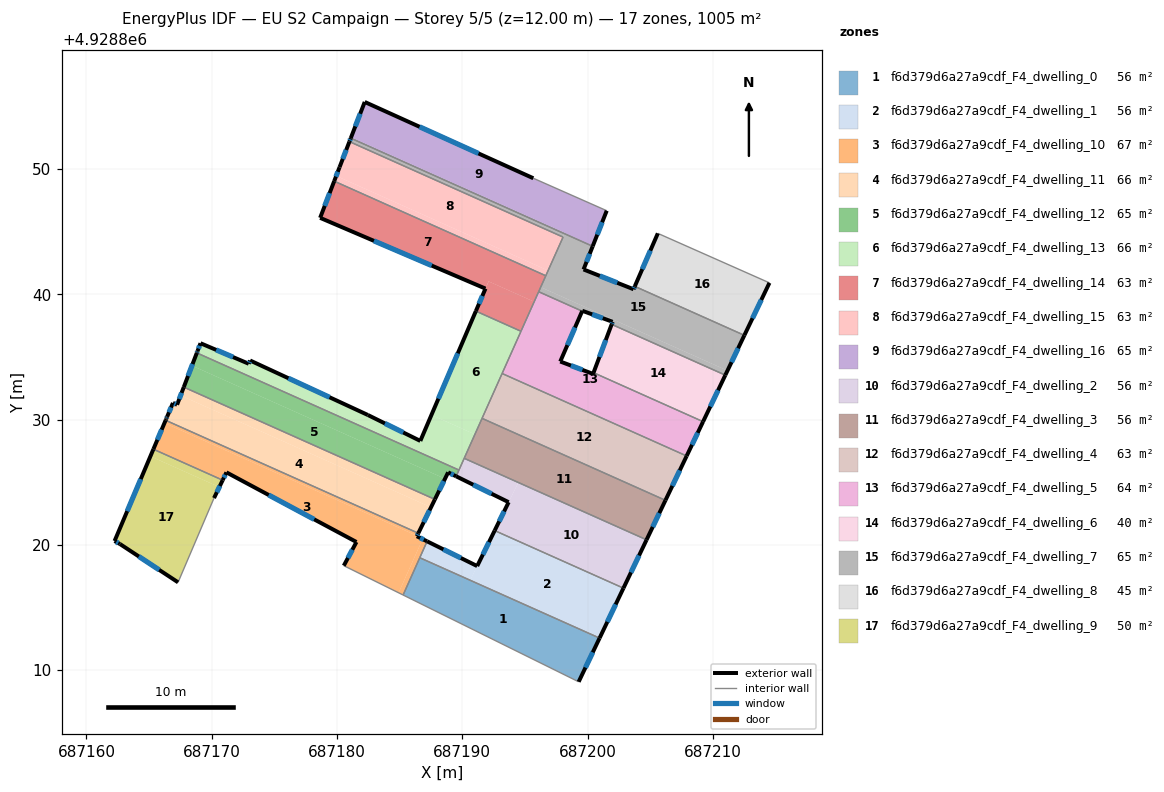
=== STOREY PLAN SPEC (per zone: floor XY polygon, exterior-wall plan segments, windows/doors) ===
zone 1: f6d379d6a27a9cdf_F4_dwelling_0  (55.9 m²)
  floor: (687200.96, 4928812.56) (687199.29, 4928809.07) (687185.28, 4928816.00) (687186.61, 4928818.97)
  exterior wall: (687199.29, 4928809.07) – (687200.96, 4928812.56)  [3.9 m]
    window: (687199.84, 4928810.20) – (687200.42, 4928811.42)  [1.4 m²]
  interior walls: 3
zone 2: f6d379d6a27a9cdf_F4_dwelling_1  (55.8 m²)
  floor: (687202.87, 4928816.55) (687200.96, 4928812.56) (687190.63, 4928817.18) (687192.59, 4928821.14)
  floor: (687191.19, 4928818.31) (687190.63, 4928817.18) (687186.61, 4928818.97) (687187.19, 4928820.28)
  exterior wall: (687191.19, 4928818.31) – (687187.19, 4928820.29)  [4.5 m]
    window: (687189.89, 4928818.95) – (687188.49, 4928819.64)  [1.6 m²]
  exterior wall: (687192.59, 4928821.14) – (687191.19, 4928818.31)  [3.2 m]
    window: (687192.13, 4928820.22) – (687191.65, 4928819.23)  [1.2 m²]
  exterior wall: (687200.96, 4928812.56) – (687202.87, 4928816.55)  [4.4 m]
    window: (687201.58, 4928813.86) – (687202.25, 4928815.25)  [1.6 m²]
  interior walls: 3
zone 3: f6d379d6a27a9cdf_F4_dwelling_10  (66.6 m²)
  floor: (687186.39, 4928820.72) (687186.37, 4928820.69) (687186.83, 4928820.46) (687184.92, 4928816.18) (687180.54, 4928818.34) (687181.55, 4928820.23) (687171.17, 4928825.79) (687170.87, 4928825.17) (687165.34, 4928827.64) (687166.23, 4928829.73)
  floor: (687186.49, 4928820.93) (687186.39, 4928820.72) (687166.23, 4928829.73) (687166.32, 4928829.95)
  floor: (687187.19, 4928820.28) (687185.28, 4928816.00) (687184.92, 4928816.18) (687186.83, 4928820.46)
  exterior wall: (687187.19, 4928820.29) – (687186.37, 4928820.69)  [0.9 m]
    window: (687186.93, 4928820.42) – (687186.64, 4928820.56)  [0.3 m²]
  exterior wall: (687181.55, 4928820.23) – (687180.54, 4928818.34)  [2.1 m]
    window: (687181.23, 4928819.62) – (687180.87, 4928818.95)  [0.8 m²]
  exterior wall: (687171.17, 4928825.79) – (687181.55, 4928820.23)  [11.8 m]
    window: (687174.55, 4928823.98) – (687178.18, 4928822.04)  [4.3 m²]
  exterior wall: (687170.87, 4928825.17) – (687171.17, 4928825.79)  [0.7 m]
    window: (687170.97, 4928825.37) – (687171.08, 4928825.59)  [0.3 m²]
  exterior wall: (687166.32, 4928829.95) – (687165.34, 4928827.64)  [2.5 m]
    window: (687166.00, 4928829.20) – (687165.66, 4928828.39)  [0.9 m²]
  exterior wall: (687186.37, 4928820.69) – (687186.49, 4928820.93)  [0.3 m]
    window: (687186.41, 4928820.77) – (687186.45, 4928820.85)  [0.1 m²]
  interior walls: 5
zone 4: f6d379d6a27a9cdf_F4_dwelling_11  (66.2 m²)
  floor: (687187.51, 4928823.00) (687186.49, 4928820.93) (687166.32, 4928829.95) (687166.36, 4928830.04) (687166.38, 4928830.09) (687166.44, 4928830.22) (687166.90, 4928831.33) (687167.23, 4928831.19) (687167.52, 4928831.93)
  floor: (687187.82, 4928823.63) (687187.51, 4928823.00) (687167.52, 4928831.93) (687167.77, 4928832.59)
  exterior wall: (687166.44, 4928830.22) – (687166.38, 4928830.09)  [0.2 m]
    window: (687166.42, 4928830.18) – (687166.40, 4928830.13)  [0.1 m²]
  exterior wall: (687166.90, 4928831.33) – (687166.44, 4928830.22)  [1.2 m]
    window: (687166.75, 4928830.97) – (687166.59, 4928830.58)  [0.4 m²]
  exterior wall: (687167.23, 4928831.19) – (687166.90, 4928831.33)  [0.4 m]
    window: (687167.13, 4928831.24) – (687167.01, 4928831.28)  [0.1 m²]
  exterior wall: (687167.77, 4928832.59) – (687167.23, 4928831.19)  [1.5 m]
    window: (687167.60, 4928832.14) – (687167.41, 4928831.65)  [0.6 m²]
  exterior wall: (687186.49, 4928820.93) – (687187.82, 4928823.63)  [3.0 m]
    window: (687186.92, 4928821.81) – (687187.39, 4928822.76)  [1.1 m²]
  exterior wall: (687166.36, 4928830.04) – (687166.32, 4928829.95)  [0.1 m]
  exterior wall: (687166.38, 4928830.09) – (687166.36, 4928830.04)  [0.1 m]
  interior walls: 2
zone 5: f6d379d6a27a9cdf_F4_dwelling_12  (64.9 m²)
  floor: (687188.62, 4928825.28) (687187.82, 4928823.63) (687167.77, 4928832.59) (687168.42, 4928834.31)
  floor: (687189.74, 4928825.97) (687189.51, 4928825.47) (687188.87, 4928825.79) (687188.62, 4928825.28) (687168.42, 4928834.31) (687168.81, 4928835.33)
  exterior wall: (687188.87, 4928825.79) – (687189.51, 4928825.47)  [0.7 m]
    window: (687189.08, 4928825.69) – (687189.30, 4928825.58)  [0.3 m²]
  exterior wall: (687187.82, 4928823.63) – (687188.87, 4928825.79)  [2.4 m]
    window: (687188.16, 4928824.34) – (687188.53, 4928825.09)  [0.9 m²]
  exterior wall: (687168.81, 4928835.33) – (687167.77, 4928832.59)  [2.9 m]
    window: (687168.47, 4928834.44) – (687168.11, 4928833.48)  [1.1 m²]
  interior walls: 3
zone 6: f6d379d6a27a9cdf_F4_dwelling_13  (66.2 m²)
  floor: (687187.54, 4928830.37) (687191.01, 4928828.82) (687189.74, 4928825.97) (687168.81, 4928835.33) (687168.82, 4928835.35) (687169.10, 4928836.10) (687172.95, 4928834.46) (687173.06, 4928834.72) (687182.46, 4928830.37) (687186.65, 4928828.30)
  floor: (687194.69, 4928837.05) (687191.01, 4928828.82) (687187.54, 4928830.37) (687191.09, 4928838.66)
  exterior wall: (687169.10, 4928836.10) – (687168.86, 4928835.47)  [0.7 m]
    window: (687169.03, 4928835.89) – (687168.94, 4928835.67)  [0.2 m²]
  exterior wall: (687172.95, 4928834.46) – (687169.10, 4928836.10)  [4.2 m]
    window: (687171.70, 4928834.99) – (687170.36, 4928835.57)  [1.5 m²]
  exterior wall: (687173.06, 4928834.72) – (687172.95, 4928834.46)  [0.3 m]
    window: (687173.03, 4928834.64) – (687172.99, 4928834.54)  [0.1 m²]
  exterior wall: (687182.46, 4928830.37) – (687173.06, 4928834.72)  [10.4 m]
    window: (687179.41, 4928831.78) – (687176.12, 4928833.31)  [3.8 m²]
  exterior wall: (687186.65, 4928828.30) – (687182.46, 4928830.37)  [4.7 m]
    window: (687185.29, 4928828.97) – (687183.83, 4928829.70)  [1.7 m²]
  exterior wall: (687191.09, 4928838.66) – (687186.65, 4928828.30)  [11.3 m]
    window: (687189.64, 4928835.29) – (687188.09, 4928831.67)  [4.1 m²]
  exterior wall: (687168.86, 4928835.47) – (687168.81, 4928835.33)  [0.2 m]
    window: (687168.85, 4928835.42) – (687168.83, 4928835.37)  [0.1 m²]
  interior walls: 6
zone 7: f6d379d6a27a9cdf_F4_dwelling_14  (62.8 m²)
  floor: (687196.67, 4928841.49) (687195.74, 4928839.41) (687192.10, 4928841.04) (687191.85, 4928840.46) (687178.65, 4928846.11) (687179.78, 4928849.04)
  floor: (687195.74, 4928839.41) (687194.69, 4928837.05) (687191.09, 4928838.66) (687192.11, 4928841.04)
  exterior wall: (687191.85, 4928840.46) – (687191.09, 4928838.66)  [2.0 m]
    window: (687191.60, 4928839.88) – (687191.34, 4928839.25)  [0.7 m²]
  exterior wall: (687178.65, 4928846.11) – (687191.85, 4928840.46)  [14.4 m]
    window: (687182.95, 4928844.27) – (687187.56, 4928842.30)  [5.3 m²]
  exterior wall: (687179.78, 4928849.04) – (687178.65, 4928846.11)  [3.1 m]
    window: (687179.41, 4928848.08) – (687179.02, 4928847.06)  [1.1 m²]
  interior walls: 4
zone 8: f6d379d6a27a9cdf_F4_dwelling_15  (62.8 m²)
  floor: (687196.85, 4928841.90) (687196.67, 4928841.49) (687179.78, 4928849.04) (687179.94, 4928849.46)
  floor: (687198.05, 4928844.57) (687196.85, 4928841.90) (687179.94, 4928849.46) (687180.99, 4928852.19)
  exterior wall: (687180.20, 4928850.15) – (687179.78, 4928849.04)  [1.2 m]
    window: (687180.07, 4928849.79) – (687179.92, 4928849.40)  [0.4 m²]
  exterior wall: (687180.99, 4928852.19) – (687180.20, 4928850.15)  [2.2 m]
    window: (687180.74, 4928851.53) – (687180.46, 4928850.81)  [0.8 m²]
  interior walls: 3
zone 9: f6d379d6a27a9cdf_F4_dwelling_16  (64.6 m²)
  floor: (687195.67, 4928849.27) (687201.53, 4928846.68) (687200.43, 4928843.88) (687198.19, 4928844.89) (687198.20, 4928844.91) (687181.13, 4928852.54) (687182.21, 4928855.36)
  floor: (687198.20, 4928844.91) (687198.17, 4928844.84) (687181.10, 4928852.47) (687181.13, 4928852.54)
  floor: (687200.43, 4928843.88) (687200.41, 4928843.84) (687198.17, 4928844.84) (687198.19, 4928844.89)
  exterior wall: (687195.67, 4928849.27) – (687182.21, 4928855.36)  [14.8 m]
    window: (687191.30, 4928851.25) – (687186.59, 4928853.38)  [5.4 m²]
  exterior wall: (687200.41, 4928843.84) – (687201.53, 4928846.68)  [3.1 m]
    window: (687200.78, 4928844.76) – (687201.17, 4928845.75)  [1.1 m²]
  exterior wall: (687182.21, 4928855.36) – (687181.10, 4928852.47)  [3.1 m]
    window: (687181.85, 4928854.42) – (687181.46, 4928853.41)  [1.1 m²]
  interior walls: 2
zone 10: f6d379d6a27a9cdf_F4_dwelling_2  (55.8 m²)
  floor: (687204.71, 4928820.41) (687202.87, 4928816.55) (687192.59, 4928821.14) (687193.70, 4928823.41) (687194.48, 4928824.98)
  floor: (687194.48, 4928824.98) (687193.76, 4928823.53) (687193.70, 4928823.41) (687189.51, 4928825.47) (687190.16, 4928826.91)
  exterior wall: (687189.51, 4928825.47) – (687193.70, 4928823.41)  [4.7 m]
    window: (687190.88, 4928824.80) – (687192.34, 4928824.08)  [1.7 m²]
  exterior wall: (687202.87, 4928816.55) – (687204.71, 4928820.41)  [4.3 m]
    window: (687203.47, 4928817.80) – (687204.11, 4928819.15)  [1.6 m²]
  exterior wall: (687193.70, 4928823.41) – (687192.59, 4928821.14)  [2.5 m]
    window: (687193.34, 4928822.67) – (687192.95, 4928821.88)  [0.9 m²]
  interior walls: 4
zone 11: f6d379d6a27a9cdf_F4_dwelling_3  (55.8 m²)
  floor: (687206.22, 4928823.56) (687204.71, 4928820.41) (687190.16, 4928826.91) (687191.58, 4928830.10)
  exterior wall: (687204.71, 4928820.41) – (687206.22, 4928823.56)  [3.5 m]
    window: (687205.20, 4928821.43) – (687205.73, 4928822.53)  [1.3 m²]
  interior walls: 3
zone 12: f6d379d6a27a9cdf_F4_dwelling_4  (63.1 m²)
  floor: (687207.91, 4928827.10) (687206.22, 4928823.56) (687191.58, 4928830.10) (687193.18, 4928833.68)
  exterior wall: (687206.22, 4928823.56) – (687207.91, 4928827.10)  [3.9 m]
    window: (687206.77, 4928824.71) – (687207.36, 4928825.95)  [1.4 m²]
  interior walls: 3
zone 13: f6d379d6a27a9cdf_F4_dwelling_5  (64.3 m²)
  floor: (687199.57, 4928838.66) (687197.82, 4928834.64) (687200.44, 4928833.65) (687200.48, 4928833.75) (687209.22, 4928829.84) (687207.94, 4928827.14) (687193.20, 4928833.73) (687196.10, 4928840.21)
  floor: (687207.94, 4928827.14) (687207.91, 4928827.10) (687193.18, 4928833.68) (687193.20, 4928833.73)
  exterior wall: (687197.82, 4928834.64) – (687199.57, 4928838.66)  [4.4 m]
    window: (687198.39, 4928835.95) – (687199.00, 4928837.35)  [1.6 m²]
  exterior wall: (687200.44, 4928833.65) – (687197.82, 4928834.64)  [2.8 m]
    window: (687199.59, 4928833.97) – (687198.68, 4928834.32)  [1.0 m²]
  exterior wall: (687200.48, 4928833.75) – (687200.44, 4928833.65)  [0.1 m]
  exterior wall: (687207.91, 4928827.10) – (687209.22, 4928829.84)  [3.0 m]
    window: (687208.34, 4928827.99) – (687208.80, 4928828.95)  [1.1 m²]
  interior walls: 5
zone 14: f6d379d6a27a9cdf_F4_dwelling_6  (40.1 m²)
  floor: (687211.00, 4928833.55) (687209.22, 4928829.84) (687200.48, 4928833.75) (687201.93, 4928837.61)
  exterior wall: (687209.22, 4928829.84) – (687211.00, 4928833.55)  [4.1 m]
    window: (687209.80, 4928831.05) – (687210.42, 4928832.34)  [1.5 m²]
  exterior wall: (687201.93, 4928837.61) – (687200.48, 4928833.75)  [4.1 m]
    window: (687201.46, 4928836.35) – (687200.95, 4928835.00)  [1.5 m²]
  interior walls: 2
zone 15: f6d379d6a27a9cdf_F4_dwelling_7  (65.2 m²)
  floor: (687198.17, 4928844.84) (687198.05, 4928844.57) (687180.99, 4928852.19) (687181.10, 4928852.47)
  floor: (687212.52, 4928836.73) (687211.17, 4928833.91) (687196.26, 4928840.58) (687198.17, 4928844.84) (687200.41, 4928843.84) (687199.68, 4928841.99) (687203.67, 4928840.41) (687203.77, 4928840.64)
  floor: (687211.17, 4928833.91) (687211.00, 4928833.55) (687201.93, 4928837.61) (687202.00, 4928837.81) (687199.58, 4928838.69) (687199.57, 4928838.66) (687196.10, 4928840.21) (687196.26, 4928840.58)
  exterior wall: (687202.00, 4928837.81) – (687201.93, 4928837.61)  [0.2 m]
    window: (687201.98, 4928837.74) – (687201.95, 4928837.67)  [0.1 m²]
  exterior wall: (687199.58, 4928838.69) – (687202.00, 4928837.81)  [2.6 m]
    window: (687200.37, 4928838.40) – (687201.22, 4928838.10)  [0.9 m²]
  exterior wall: (687199.57, 4928838.66) – (687199.58, 4928838.69)  [0.0 m]
  exterior wall: (687181.10, 4928852.47) – (687180.99, 4928852.19)  [0.3 m]
    window: (687181.06, 4928852.38) – (687181.03, 4928852.28)  [0.1 m²]
  exterior wall: (687199.68, 4928841.99) – (687200.41, 4928843.84)  [2.0 m]
    window: (687199.92, 4928842.59) – (687200.17, 4928843.24)  [0.7 m²]
  exterior wall: (687203.67, 4928840.41) – (687199.68, 4928841.99)  [4.3 m]
    window: (687202.38, 4928840.92) – (687200.98, 4928841.48)  [1.6 m²]
  exterior wall: (687203.77, 4928840.64) – (687203.67, 4928840.41)  [0.3 m]
    window: (687203.74, 4928840.56) – (687203.71, 4928840.48)  [0.1 m²]
  exterior wall: (687211.00, 4928833.55) – (687212.52, 4928836.73)  [3.5 m]
    window: (687211.49, 4928834.58) – (687212.03, 4928835.70)  [1.3 m²]
  interior walls: 7
zone 16: f6d379d6a27a9cdf_F4_dwelling_8  (44.7 m²)
  floor: (687214.52, 4928840.92) (687212.52, 4928836.73) (687203.77, 4928840.64) (687205.61, 4928844.87)
  exterior wall: (687205.61, 4928844.87) – (687203.77, 4928840.64)  [4.6 m]
    window: (687205.01, 4928843.49) – (687204.37, 4928842.01)  [1.7 m²]
  exterior wall: (687212.52, 4928836.73) – (687214.52, 4928840.92)  [4.6 m]
    window: (687213.17, 4928838.09) – (687213.87, 4928839.56)  [1.7 m²]
  interior walls: 2
zone 17: f6d379d6a27a9cdf_F4_dwelling_9  (50.3 m²)
  floor: (687170.61, 4928824.62) (687170.18, 4928823.74) (687167.31, 4928817.01) (687162.67, 4928820.07) (687162.24, 4928820.31) (687165.10, 4928827.07)
  floor: (687170.87, 4928825.17) (687170.61, 4928824.62) (687165.10, 4928827.07) (687165.34, 4928827.64)
  exterior wall: (687162.24, 4928820.31) – (687162.67, 4928820.07)  [0.5 m]
    window: (687162.38, 4928820.23) – (687162.53, 4928820.15)  [0.2 m²]
  exterior wall: (687165.34, 4928827.64) – (687162.24, 4928820.31)  [8.0 m]
    window: (687164.34, 4928825.25) – (687163.25, 4928822.69)  [2.9 m²]
  exterior wall: (687170.18, 4928823.74) – (687170.87, 4928825.17)  [1.6 m]
    window: (687170.41, 4928824.20) – (687170.65, 4928824.70)  [0.6 m²]
  exterior wall: (687162.67, 4928820.07) – (687167.31, 4928817.01)  [5.6 m]
    window: (687164.18, 4928819.08) – (687165.80, 4928818.01)  [2.0 m²]
  interior walls: 2

=== DERIVED (storey summary) ===
Building: EU S2 Campaign
Storey: 5 of 5  (floor level z = 12.00 m)
Storey gross floor area: 1005.3 m²
Zones on this storey: 17
  - f6d379d6a27a9cdf_F4_dwelling_0: floor 55.9 m²; exterior wall 3.9 m (11.6 m²); 1 window(s) 1.4 m²; WWR 12.2%
  - f6d379d6a27a9cdf_F4_dwelling_1: floor 55.8 m²; exterior wall 12.0 m (36.1 m²); 3 window(s) 4.4 m²; WWR 12.2%
  - f6d379d6a27a9cdf_F4_dwelling_10: floor 66.6 m²; exterior wall 18.3 m (54.9 m²); 6 window(s) 6.7 m²; WWR 12.2%
  - f6d379d6a27a9cdf_F4_dwelling_11: floor 66.2 m²; exterior wall 6.4 m (19.1 m²); 5 window(s) 2.3 m²; WWR 11.9%
  - f6d379d6a27a9cdf_F4_dwelling_12: floor 64.9 m²; exterior wall 6.0 m (18.1 m²); 3 window(s) 2.2 m²; WWR 12.2%
  - f6d379d6a27a9cdf_F4_dwelling_13: floor 66.2 m²; exterior wall 31.6 m (94.8 m²); 7 window(s) 11.6 m²; WWR 12.2%
  - f6d379d6a27a9cdf_F4_dwelling_14: floor 62.8 m²; exterior wall 19.4 m (58.3 m²); 3 window(s) 7.1 m²; WWR 12.2%
  - f6d379d6a27a9cdf_F4_dwelling_15: floor 62.8 m²; exterior wall 3.4 m (10.2 m²); 2 window(s) 1.2 m²; WWR 12.2%
  - f6d379d6a27a9cdf_F4_dwelling_16: floor 64.6 m²; exterior wall 20.9 m (62.8 m²); 3 window(s) 7.7 m²; WWR 12.2%
  - f6d379d6a27a9cdf_F4_dwelling_2: floor 55.8 m²; exterior wall 11.5 m (34.4 m²); 3 window(s) 4.2 m²; WWR 12.2%
  - f6d379d6a27a9cdf_F4_dwelling_3: floor 55.8 m²; exterior wall 3.5 m (10.5 m²); 1 window(s) 1.3 m²; WWR 12.2%
  - f6d379d6a27a9cdf_F4_dwelling_4: floor 63.1 m²; exterior wall 3.9 m (11.8 m²); 1 window(s) 1.4 m²; WWR 12.2%
  - f6d379d6a27a9cdf_F4_dwelling_5: floor 64.3 m²; exterior wall 10.3 m (31.0 m²); 3 window(s) 3.7 m²; WWR 12.1%
  - f6d379d6a27a9cdf_F4_dwelling_6: floor 40.1 m²; exterior wall 8.2 m (24.7 m²); 2 window(s) 3.0 m²; WWR 12.2%
  - f6d379d6a27a9cdf_F4_dwelling_7: floor 65.2 m²; exterior wall 13.2 m (39.5 m²); 7 window(s) 4.8 m²; WWR 12.2%
  - f6d379d6a27a9cdf_F4_dwelling_8: floor 44.7 m²; exterior wall 9.3 m (27.8 m²); 2 window(s) 3.4 m²; WWR 12.2%
  - f6d379d6a27a9cdf_F4_dwelling_9: floor 50.3 m²; exterior wall 15.6 m (46.8 m²); 4 window(s) 5.7 m²; WWR 12.2%
Zone adjacency (shared interzone walls):
  - f6d379d6a27a9cdf_F4_dwelling_0 ↔ f6d379d6a27a9cdf_F4_dwelling_1
  - f6d379d6a27a9cdf_F4_dwelling_0 ↔ f6d379d6a27a9cdf_F4_dwelling_10
  - f6d379d6a27a9cdf_F4_dwelling_1 ↔ f6d379d6a27a9cdf_F4_dwelling_10
  - f6d379d6a27a9cdf_F4_dwelling_1 ↔ f6d379d6a27a9cdf_F4_dwelling_2
  - f6d379d6a27a9cdf_F4_dwelling_10 ↔ f6d379d6a27a9cdf_F4_dwelling_11
  - f6d379d6a27a9cdf_F4_dwelling_10 ↔ f6d379d6a27a9cdf_F4_dwelling_9
  - f6d379d6a27a9cdf_F4_dwelling_11 ↔ f6d379d6a27a9cdf_F4_dwelling_12
  - f6d379d6a27a9cdf_F4_dwelling_12 ↔ f6d379d6a27a9cdf_F4_dwelling_13
  - f6d379d6a27a9cdf_F4_dwelling_12 ↔ f6d379d6a27a9cdf_F4_dwelling_2
  - f6d379d6a27a9cdf_F4_dwelling_13 ↔ f6d379d6a27a9cdf_F4_dwelling_14
  - f6d379d6a27a9cdf_F4_dwelling_13 ↔ f6d379d6a27a9cdf_F4_dwelling_2
  - f6d379d6a27a9cdf_F4_dwelling_13 ↔ f6d379d6a27a9cdf_F4_dwelling_3
  - f6d379d6a27a9cdf_F4_dwelling_13 ↔ f6d379d6a27a9cdf_F4_dwelling_4
  - f6d379d6a27a9cdf_F4_dwelling_13 ↔ f6d379d6a27a9cdf_F4_dwelling_5
  - f6d379d6a27a9cdf_F4_dwelling_14 ↔ f6d379d6a27a9cdf_F4_dwelling_15
  - f6d379d6a27a9cdf_F4_dwelling_14 ↔ f6d379d6a27a9cdf_F4_dwelling_5
  - f6d379d6a27a9cdf_F4_dwelling_14 ↔ f6d379d6a27a9cdf_F4_dwelling_7
  - f6d379d6a27a9cdf_F4_dwelling_15 ↔ f6d379d6a27a9cdf_F4_dwelling_7
  - f6d379d6a27a9cdf_F4_dwelling_16 ↔ f6d379d6a27a9cdf_F4_dwelling_7
  - f6d379d6a27a9cdf_F4_dwelling_2 ↔ f6d379d6a27a9cdf_F4_dwelling_3
  - f6d379d6a27a9cdf_F4_dwelling_3 ↔ f6d379d6a27a9cdf_F4_dwelling_4
  - f6d379d6a27a9cdf_F4_dwelling_4 ↔ f6d379d6a27a9cdf_F4_dwelling_5
  - f6d379d6a27a9cdf_F4_dwelling_5 ↔ f6d379d6a27a9cdf_F4_dwelling_6
  - f6d379d6a27a9cdf_F4_dwelling_5 ↔ f6d379d6a27a9cdf_F4_dwelling_7
  - f6d379d6a27a9cdf_F4_dwelling_6 ↔ f6d379d6a27a9cdf_F4_dwelling_7
  - f6d379d6a27a9cdf_F4_dwelling_7 ↔ f6d379d6a27a9cdf_F4_dwelling_8